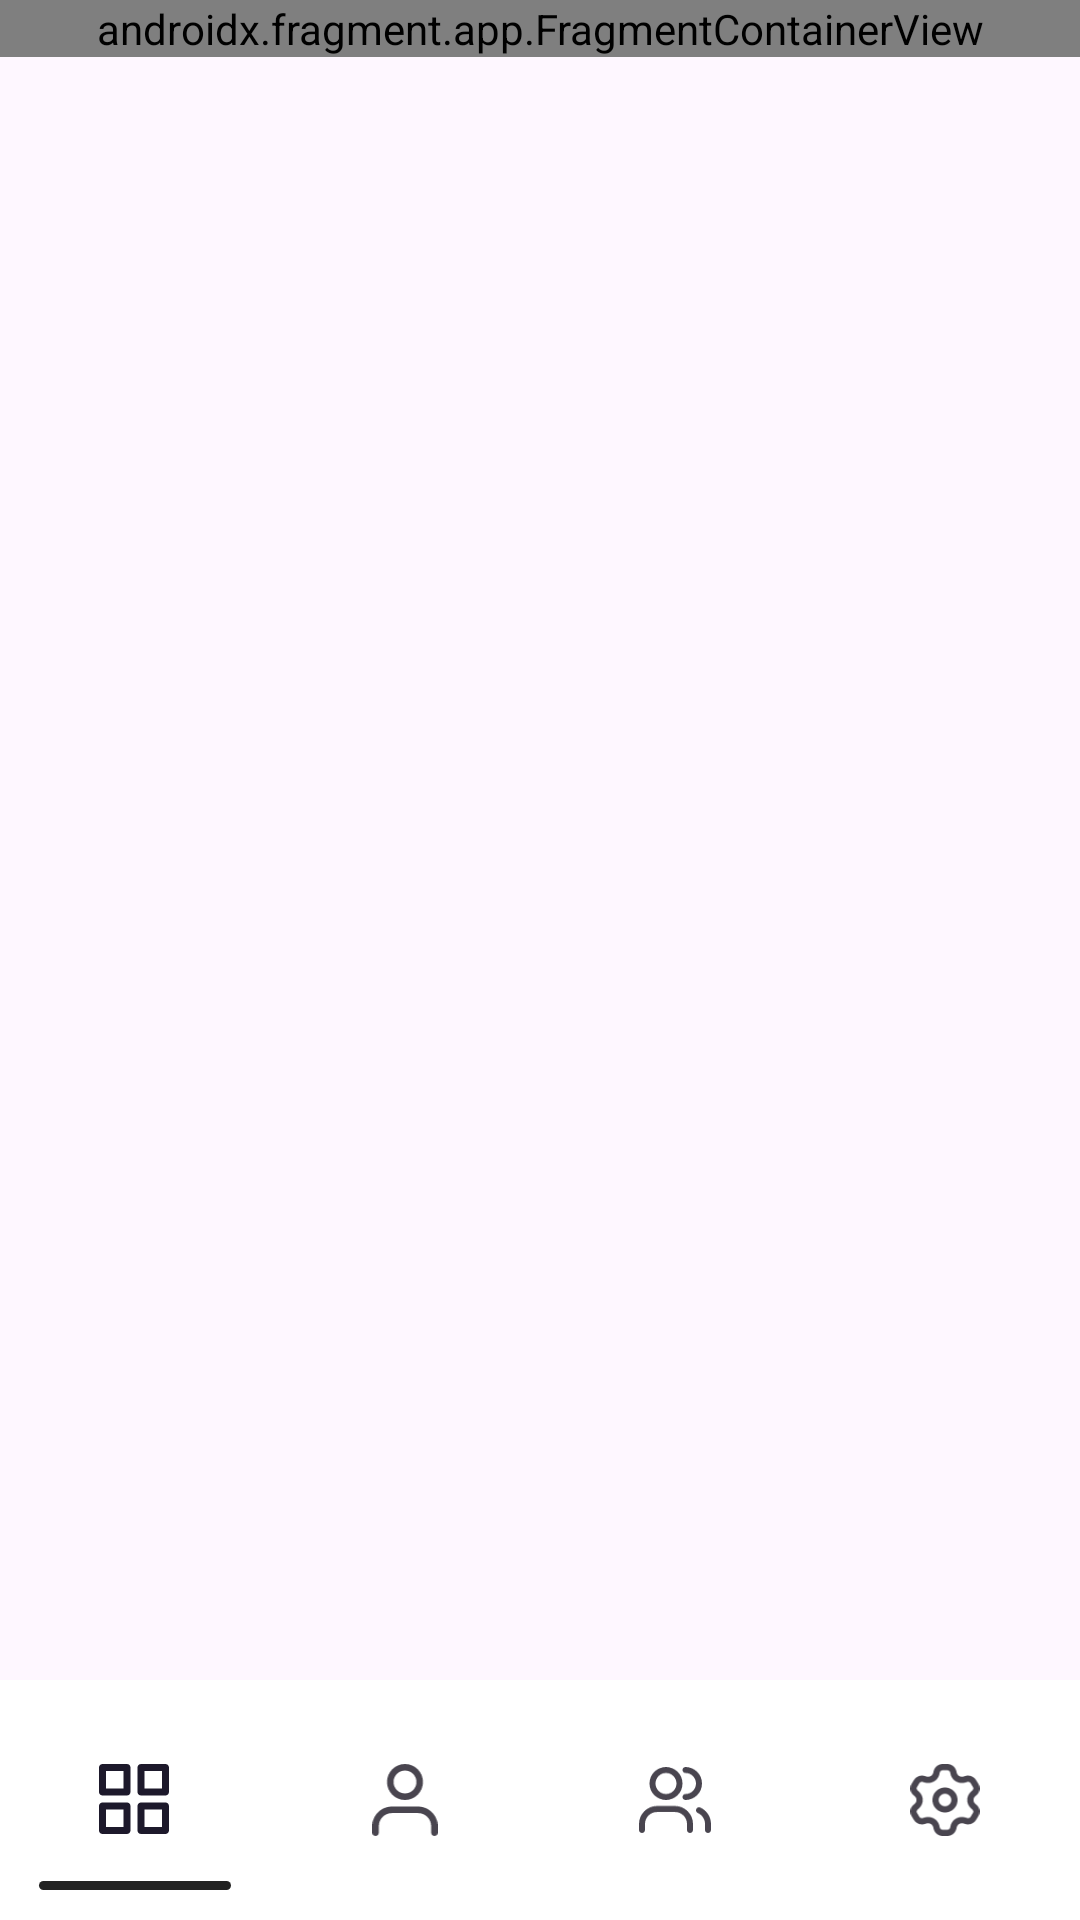

Android layout source for this screen:
<!-- AndroidManifest.xml: application theme Theme.OTTManagementApplication -->
<!-- res/layout/activity_main.xml -->
<?xml version="1.0" encoding="utf-8"?>
<androidx.constraintlayout.widget.ConstraintLayout xmlns:android="http://schemas.android.com/apk/res/android"
    xmlns:app="http://schemas.android.com/apk/res-auto"
    xmlns:tools="http://schemas.android.com/tools"
    android:id="@+id/main"
    android:layout_width="match_parent"
    android:layout_height="match_parent"
    tools:context=".MainActivity">

    <androidx.fragment.app.FragmentContainerView
        android:id="@+id/nav_host_fragment"
        android:name="androidx.navigation.fragment.NavHostFragment"
        android:layout_width="match_parent"
        android:layout_height="0dp"
        app:defaultNavHost="true"
        app:navGraph="@navigation/bottom_nav_graph"
        tools:ignore="MissingConstraints" />

    <com.google.android.material.bottomnavigation.BottomNavigationView
        android:id="@+id/bottom_navigation"
        android:layout_width="match_parent"
        android:layout_height="wrap_content"
        app:layout_constraintBottom_toBottomOf="parent"
        app:layout_constraintEnd_toEndOf="parent"
        app:layout_constraintStart_toStartOf="parent"
        app:menu="@menu/bottom_nav_menu"
        app:labelVisibilityMode="unlabeled"
        android:background="@color/white"
        app:itemBackground="@drawable/selector_bottom_nav"
        app:itemActiveIndicatorStyle="@color/white"/>



</androidx.constraintlayout.widget.ConstraintLayout>
<!-- resources referenced by this layout -->
<resources>
  <color name="white">#FFFFFFFF</color>
  <!-- drawable selector_bottom_nav (drawable) -->
  <?xml version="1.0" encoding="utf-8"?>
  <selector xmlns:android="http://schemas.android.com/apk/res/android">
      <item android:state_checked="true">
          <layer-list>
              <item android:gravity= "bottom|center_horizontal"
                  android:width="64dp"
                  android:bottom="10dp">
                  <shape>
                      <size android:height="3dp" />
                      <corners android:radius="5dp" />
                      <solid android:color="@color/bg_dark_gray" />
                  </shape>
              </item>
  
          </layer-list>
      </item>
      <item android:drawable="@android:color/transparent" />
  
  </selector>
  <style name="Theme.OTTManagementApplication" parent="Base.Theme.OTTManagementApplication" />
  <color name="bg_dark_gray">#FF222222</color>
  <style name="Base.Theme.OTTManagementApplication" parent="Theme.Material3.DayNight.NoActionBar">
          
          
          <item name="android:statusBarColor">@color/white</item>
          <item name="android:windowLightStatusBar">true</item>
      </style>
</resources>
